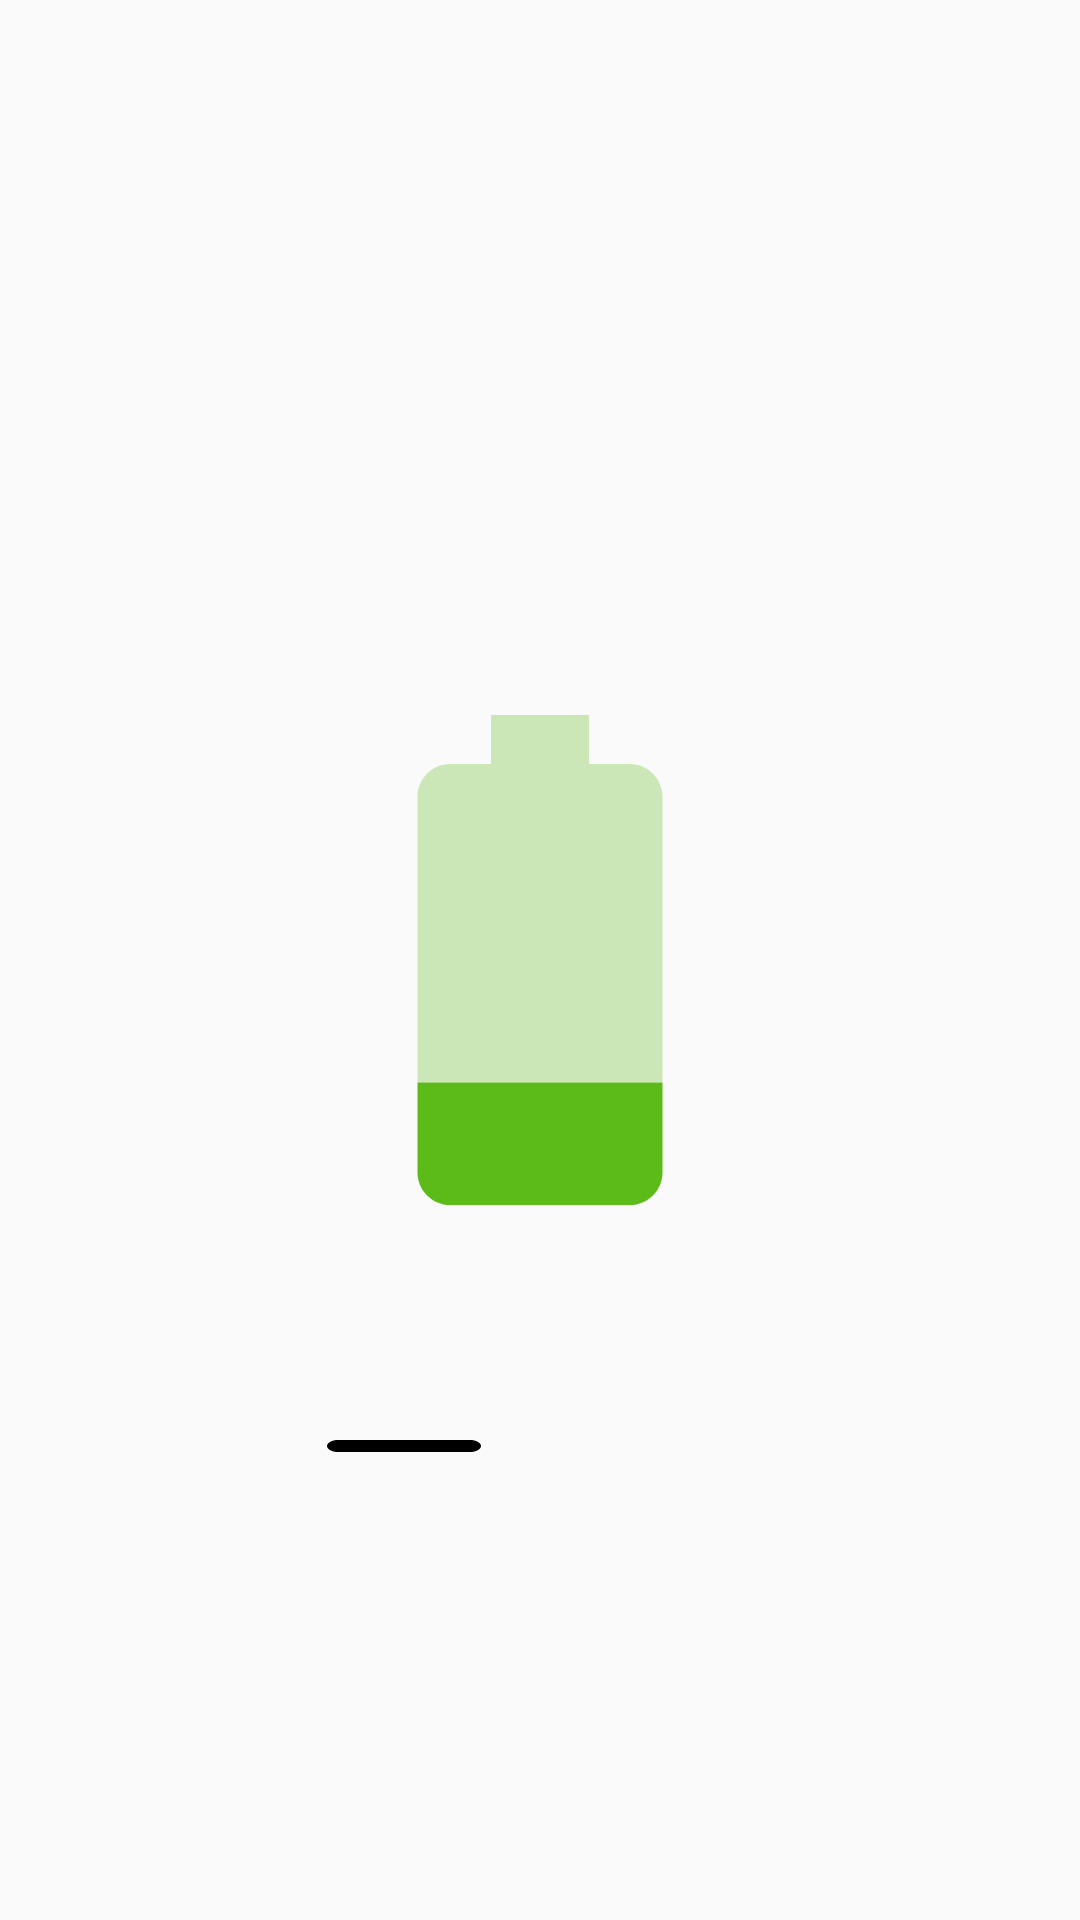

Reconstruct the res/layout file that produces this screen, plus the resources it refers to.
<!-- AndroidManifest.xml: application theme Theme.AndroidFundamentals -->
<!-- res/layout/fragment_battery_level.xml -->
<?xml version="1.0" encoding="utf-8"?>
<androidx.constraintlayout.widget.ConstraintLayout xmlns:android="http://schemas.android.com/apk/res/android"
    xmlns:app="http://schemas.android.com/apk/res-auto"
    xmlns:tools="http://schemas.android.com/tools"
    android:layout_width="match_parent"
    android:layout_height="match_parent"
    tools:context=".fragment.BatteryLevelFragment">

    <ImageView
        android:id="@+id/battery_id"
        android:layout_width="wrap_content"
        android:layout_height="wrap_content"
        android:src="@drawable/ic_battery_level_list"
        app:layout_constraintBottom_toBottomOf="parent"
        app:layout_constraintEnd_toEndOf="parent"
        app:layout_constraintStart_toStartOf="parent"
        app:layout_constraintTop_toTopOf="parent" />

    <Button
        android:id="@+id/decrease"
        android:layout_width="wrap_content"
        android:layout_height="wrap_content"
        android:layout_marginTop="40dp"
        android:background="@drawable/ic_minus"
        app:layout_constraintEnd_toEndOf="@id/increase"
        app:layout_constraintStart_toStartOf="parent"
        app:layout_constraintTop_toBottomOf="@id/battery_id" />

    <Button
        android:id="@+id/increase"
        android:layout_width="wrap_content"
        android:layout_height="wrap_content"
        android:layout_marginTop="40dp"
        android:background="@drawable/ic_plus"
        app:layout_constraintEnd_toEndOf="parent"
        app:layout_constraintStart_toStartOf="@id/decrease"
        app:layout_constraintTop_toBottomOf="@id/battery_id" />


</androidx.constraintlayout.widget.ConstraintLayout>
<!-- resources referenced by this layout -->
<resources>
  <!-- drawable ic_minus (drawable) -->
  <vector xmlns:android="http://schemas.android.com/apk/res/android"
      android:height="40dp"
      android:tint="#000000"
      android:viewportHeight="24.0"
      android:viewportWidth="24.0"
      android:width="40dp" >
      <path
          android:fillColor="@android:color/white"
          android:pathData="M18,13H6c-0.55,0 -1,-0.45 -1,-1v0c0,-0.55 0.45,-1 1,-1h12c0.55,0 1,0.45 1,1v0C19,12.55 18.55,13 18,13z"/>
  </vector>
  <style name="Theme.AndroidFundamentals" parent="Theme.AppCompat.DayNight.NoActionBar">
          
          <item name="colorPrimary">@color/purple_500</item>
          <item name="colorPrimaryVariant">@color/purple_700</item>
          <item name="colorOnPrimary">@color/white</item>
          
          <item name="colorSecondary">@color/teal_200</item>
          <item name="colorSecondaryVariant">@color/teal_700</item>
          <item name="colorOnSecondary">@color/black</item>
          
          <item name="android:statusBarColor" tools:targetApi="l">?attr/colorPrimaryVariant</item>
          
      </style>
  <!-- drawable ic_battery_60 (drawable) -->
  <vector xmlns:android="http://schemas.android.com/apk/res/android"
      android:width="196dp"
      android:height="196dp"
      android:tint="#5DBB19"
      android:viewportWidth="24.0"
      android:viewportHeight="24.0">
      <path
          android:fillAlpha=".3"
          android:fillColor="#FF000000"
          android:pathData="M17,5.33C17,4.6 16.4,4 15.67,4H14V2h-4v2H8.33C7.6,4 7,4.6 7,5.33V11h10V5.33z" />
      <path
          android:fillColor="#FF000000"
          android:pathData="M7,11v9.67C7,21.4 7.6,22 8.33,22h7.33c0.74,0 1.34,-0.6 1.34,-1.33V11H7z" />
  </vector>
  <!-- drawable ic_battery_80 (drawable) -->
  <vector xmlns:android="http://schemas.android.com/apk/res/android"
      android:width="196dp"
      android:height="196dp"
      android:tint="#5DBB19"
      android:viewportWidth="24.0"
      android:viewportHeight="24.0">
      <path
          android:fillAlpha=".3"
          android:fillColor="#FF000000"
          android:pathData="M17,5.33C17,4.6 16.4,4 15.67,4H14V2h-4v2H8.33C7.6,4 7,4.6 7,5.33V9h10V5.33z" />
      <path
          android:fillColor="#FF000000"
          android:pathData="M7,9v11.67C7,21.4 7.6,22 8.33,22h7.33c0.74,0 1.34,-0.6 1.34,-1.33V9H7z" />
  </vector>
  <!-- drawable ic_battery_90 (drawable) -->
  <vector xmlns:android="http://schemas.android.com/apk/res/android"
      android:width="196dp"
      android:height="196dp"
      android:tint="#5DBB19"
      android:viewportWidth="24.0"
      android:viewportHeight="24.0">
      <path
          android:fillAlpha=".3"
          android:fillColor="#FF000000"
          android:pathData="M17,5.33C17,4.6 16.4,4 15.67,4H14V2h-4v2H8.33C7.6,4 7,4.6 7,5.33V8h10V5.33z" />
      <path
          android:fillColor="#FF000000"
          android:pathData="M7,8v12.67C7,21.4 7.6,22 8.33,22h7.33c0.74,0 1.34,-0.6 1.34,-1.33V8H7z" />
  </vector>
  <!-- drawable ic_battery_full (drawable) -->
  <vector xmlns:android="http://schemas.android.com/apk/res/android"
      android:width="196dp"
      android:height="196dp"
      android:tint="#5DBB19"
      android:viewportWidth="24.0"
      android:viewportHeight="24.0">
      <path
          android:fillColor="#FF000000"
          android:pathData="M15.67,4H14V2h-4v2H8.33C7.6,4 7,4.6 7,5.33v15.33C7,21.4 7.6,22 8.33,22h7.33c0.74,0 1.34,-0.6 1.34,-1.33V5.33C17,4.6 16.4,4 15.67,4z" />
  </vector>
  <color name="purple_500">#FF6200EE</color>
  <color name="purple_700">#FF3700B3</color>
  <color name="white">#FFFFFFFF</color>
  <color name="teal_200">#FF03DAC5</color>
  <color name="teal_700">#FF018786</color>
  <color name="black">#FF000000</color>
</resources>
